Run: headless pygame with SDL's dummy video driver; simulated clock (each Clock.tick advances the game by its frame time, no real sleeping); random seed 0; keys injected as events and as key.get_pressed() state; no mouse input.
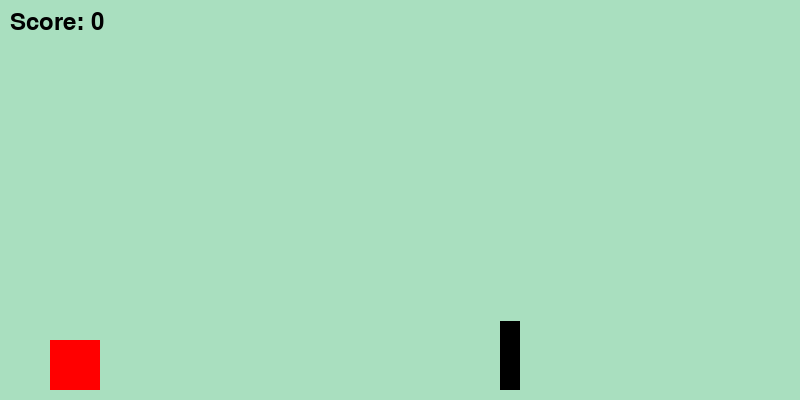
Frame 1 of 2 · flips 1–60 · no input
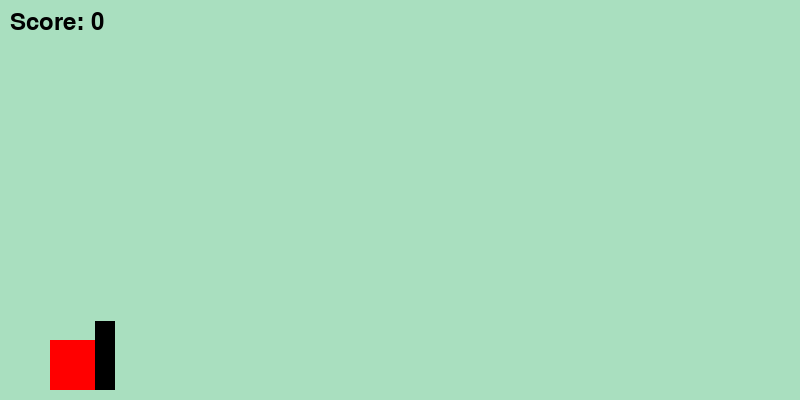
Frame 2 of 2 · flips 61–180 · tapped SPACE, RETURN · held RIGHT (→), D (game ended)

The pygame program that drew these frames:

import pygame
import sys
import random

# Initialize Pygame
pygame.init()

# Set up display
WIDTH, HEIGHT = 800, 400
screen = pygame.display.set_mode((WIDTH, HEIGHT))
pygame.display.set_caption('2D Running Game')

# Define colors
SKY_BLUE = (135, 206, 235)
LIGHT_GREEN = (169, 223, 191)
RED = (255, 0, 0)
BLACK = (0, 0, 0)

# Character properties
character_size = 50
character_x = 50
character_y = HEIGHT - character_size - 10
character_y_change = 0
gravity = 0.5
jump_strength = 10
is_jumping = False

# Obstacle properties
obstacle_width = 20
obstacle_height = random.randint(20, 100)
obstacle_x = WIDTH
obstacle_y = HEIGHT - obstacle_height - 10
obstacle_speed = 5

# Main game loop
running = True
clock = pygame.time.Clock()
score = 0

while running:
    for event in pygame.event.get():
        if event.type == pygame.QUIT:
            running = False

    # Get keys pressed
    keys = pygame.key.get_pressed()
    if keys[pygame.K_SPACE] and not is_jumping:
        is_jumping = True
        character_y_change = -jump_strength

    # Jump mechanics
    if is_jumping:
        character_y += character_y_change
        character_y_change += gravity
        if character_y >= HEIGHT - character_size - 10:  # Ground level
            character_y = HEIGHT - character_size - 10
            is_jumping = False

    # Move obstacle
    obstacle_x -= obstacle_speed

    # Reset obstacle when it goes off screen
    if obstacle_x < -obstacle_width:
        obstacle_x = WIDTH
        obstacle_height = random.randint(20, 100)
        obstacle_y = HEIGHT - obstacle_height - 10
        score += 1  # Increase score when successfully avoiding an obstacle

    # Fill the background
    screen.fill(LIGHT_GREEN)

    # Draw the character (red square)
    pygame.draw.rect(screen, RED, (character_x, character_y, character_size, character_size))

    # Draw the obstacle (black rectangle)
    pygame.draw.rect(screen, BLACK, (obstacle_x, obstacle_y, obstacle_width, obstacle_height))

    # Draw the score
    font = pygame.font.SysFont(None, 36)
    score_text = font.render(f'Score: {score}', True, BLACK)
    screen.blit(score_text, (10, 10))

    # Check for collision
    if (obstacle_x < character_x + character_size and
            obstacle_x + obstacle_width > character_x and
            obstacle_y < character_y + character_size and
            obstacle_y + obstacle_height > character_y):
        print(f"Game Over! Your score: {score}")
        running = False

    # Update the display
    pygame.display.flip()

    # Frame rate
    clock.tick(30)

# Quit Pygame
pygame.quit()
sys.exit()
import pygame
import sys
import random

# Initialize Pygame
pygame.init()

# Set up display
WIDTH, HEIGHT = 800, 400
screen = pygame.display.set_mode((WIDTH, HEIGHT))
pygame.display.set_caption('2D Running Game')

# Define colors
SKY_BLUE = (135, 206, 235)
LIGHT_GREEN = (169, 223, 191)
RED = (255, 0, 0)
BLACK = (0, 0, 0)

# Character properties
character_size = 50
character_x = 50
character_y = HEIGHT - character_size - 10
character_y_change = 0
gravity = 0.5
jump_strength = 10
is_jumping = False

# Obstacle properties
obstacle_width = 20
obstacle_height = random.randint(20, 100)
obstacle_x = WIDTH
obstacle_y = HEIGHT - obstacle_height - 10
obstacle_speed = 5

# Game variables
score = 0
high_score = 0
difficulty_timer = 0
difficulty_increment = 3000  # Increase speed every 3 seconds
speed_increase = 0.5  # Increase speed by 0.5

# Main game loop
running = True
clock = pygame.time.Clock()

while running:
    for event in pygame.event.get():
        if event.type == pygame.QUIT:
            running = False

    # Get keys pressed
    keys = pygame.key.get_pressed()
    if keys[pygame.K_SPACE] and not is_jumping:
        is_jumping = True
        character_y_change = -jump_strength

    # Jump mechanics
    if is_jumping:
        character_y += character_y_change
        character_y_change += gravity
        if character_y >= HEIGHT - character_size - 10:  # Ground level
            character_y = HEIGHT - character_size - 10
            is_jumping = False

    # Move obstacle
    obstacle_x -= obstacle_speed

    # Reset obstacle when it goes off screen
    if obstacle_x < -obstacle_width:
        obstacle_x = WIDTH
        obstacle_height = random.randint(20, 100)
        obstacle_y = HEIGHT - obstacle_height - 10
        score += 1  # Increase score when successfully avoiding an obstacle

    # Increase difficulty every few seconds
    difficulty_timer += clock.get_time()
    if difficulty_timer >= difficulty_increment:
        obstacle_speed += speed_increase  # Increase obstacle speed
        difficulty_timer = 0  # Reset timer

    # Fill the background
    screen.fill(LIGHT_GREEN)

    # Draw the character (red square)
    pygame.draw.rect(screen, RED, (character_x, character_y, character_size, character_size))

    # Draw the obstacle (black rectangle)
    pygame.draw.rect(screen, BLACK, (obstacle_x, obstacle_y, obstacle_width, obstacle_height))

    # Draw the score
    font = pygame.font.SysFont(None, 36)
    score_text = font.render(f'Score: {score}', True, BLACK)
    screen.blit(score_text, (10, 10))

    # Draw the high score
    high_score = max(high_score, score)  # Update high score if current score is higher
    high_score_text = font.render(f'High Score: {high_score}', True, BLACK)
    screen.blit(high_score_text, (10, 40))

    # Check for collision
    if (obstacle_x < character_x + character_size and
            obstacle_x + obstacle_width > character_x and
            obstacle_y < character_y + character_size and
            obstacle_y + obstacle_height > character_y):
        print(f"Game Over! Your score: {score}")
        running = False

    # Update the display
    pygame.display.flip()

    # Frame rate
    clock.tick(30)

# Quit Pygame
pygame.quit()
sys.exit()
